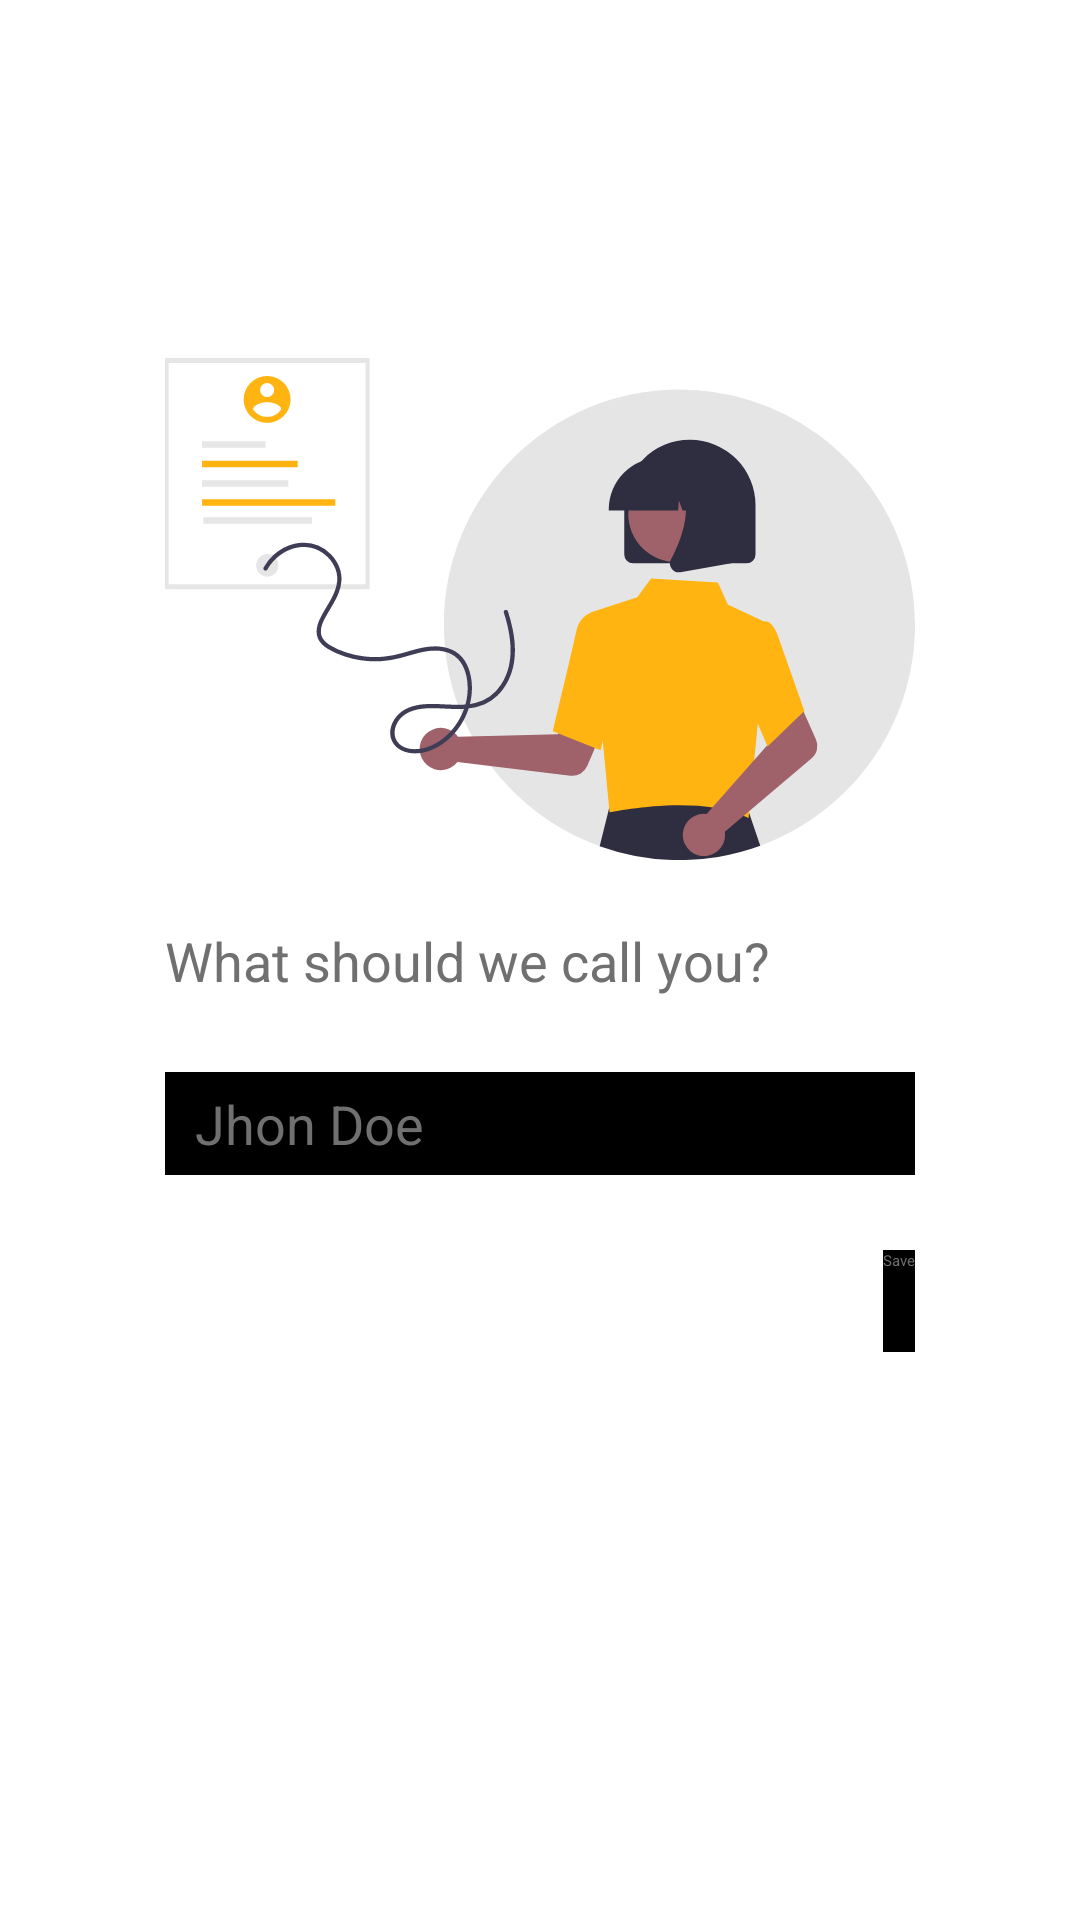

Android layout source for this screen:
<!-- AndroidManifest.xml: application theme Theme.NMProject -->
<!-- res/layout/fragment_user_detail.xml -->
<?xml version="1.0" encoding="utf-8"?>
<androidx.constraintlayout.widget.ConstraintLayout xmlns:android="http://schemas.android.com/apk/res/android"
    xmlns:tools="http://schemas.android.com/tools"
    android:layout_width="match_parent"
    android:layout_height="match_parent"
    xmlns:app="http://schemas.android.com/apk/res-auto"
    tools:context=".Fragments.UserDetailFragment">


    <ImageView
        android:id="@+id/userDetails_illustration"
        app:layout_constraintStart_toStartOf="parent"
        app:layout_constraintEnd_toEndOf="parent"
        app:layout_constraintTop_toTopOf="parent"
        app:layout_constraintBottom_toBottomOf="parent"
        app:layout_constraintVertical_bias="0.2"
        android:src="@drawable/ic_illustrations_details"
        android:layout_width="250dp"
        android:layout_height="250dp"/>

    <TextView
        android:id="@+id/userDetails_name_label"
        app:layout_constraintStart_toStartOf="@id/userDetails_illustration"
        app:layout_constraintTop_toTopOf="parent"
        app:layout_constraintBottom_toBottomOf="parent"
        android:textSize="18sp"
        android:text="What should we call you?"
        android:textColor="@color/primary_text"
        app:layout_constraintVertical_bias="0.5"
        android:layout_width="wrap_content"
        android:layout_height="wrap_content"/>

    <EditText
        android:id="@+id/userDetails_name"
        app:layout_constraintTop_toBottomOf="@id/userDetails_name_label"
        android:layout_marginTop="25dp"
        android:background="@drawable/basic_et_bg"
        android:elevation="12dp"
        android:outlineSpotShadowColor="@color/white"
        android:outlineAmbientShadowColor="@color/white"
        android:textColorHint="@color/primary_text"
        android:textColor="@color/primary_text"
        android:textSize="18sp"
        android:hint="Jhon Doe"
        android:paddingHorizontal="10dp"
        android:paddingVertical="5dp"
        app:layout_constraintEnd_toEndOf="@id/userDetails_illustration"
        app:layout_constraintStart_toStartOf="@id/userDetails_name_label"
        android:layout_width="0dp"
        android:layout_height="wrap_content"/>

    <androidx.appcompat.widget.AppCompatButton
        android:id="@+id/userDetails_saveBtn"
        app:layout_constraintEnd_toEndOf="@id/userDetails_name"
        app:layout_constraintTop_toBottomOf="@id/userDetails_name"
        android:layout_marginTop="25dp"
        android:background="@drawable/basic_button_bg"
        android:text="Save"
        android:elevation="16dp"
        android:outlineAmbientShadowColor="@color/white"
        android:outlineSpotShadowColor="@color/white"
        android:textAllCaps="false"
        android:textColor="@color/primary_text"
        android:layout_width="wrap_content"
        android:layout_height="34dp"/>
</androidx.constraintlayout.widget.ConstraintLayout>
<!-- resources referenced by this layout -->
<resources>
  <color name="primary_text">#707070</color>
  <color name="white">#FFFFFFFF</color>
  <!-- drawable basic_button_bg (drawable) -->
  <?xml version="1.0" encoding="utf-8"?>
  <shape xmlns:android="http://schemas.android.com/apk/res/android">
   <solid android:color="@color/black"/>
  
  </shape>
  <!-- drawable basic_et_bg (drawable) -->
  <?xml version="1.0" encoding="utf-8"?>
  <shape android:shape="rectangle" xmlns:android="http://schemas.android.com/apk/res/android">
  
      <solid  android:color="@color/black"/>
  
  
  </shape>
  <!-- drawable ic_illustrations_details: vector/xml drawable (drawable, 5676 chars, omitted) -->
  <style name="Theme.NMProject" parent="Theme.MaterialComponents.DayNight.NoActionBar">
          
          <item name="colorPrimary">@color/black</item>
          <item name="colorPrimaryVariant">@color/black</item>
          <item name="colorOnPrimary">@color/white</item>
          
          <item name="colorSecondary">@color/black</item>
          <item name="colorSecondaryVariant">@color/black</item>
          <item name="colorOnSecondary">@color/black</item>
          
          <item name="android:statusBarColor" tools:targetApi="l">?attr/colorPrimaryVariant</item>
          
          <item name="android:fontFamily">@font/comforta</item>
          <item name="fontFamily">@font/comforta</item>
          <item name="android:windowBackground">@color/black</item>
      </style>
  <color name="black">#FF000000</color>
</resources>
